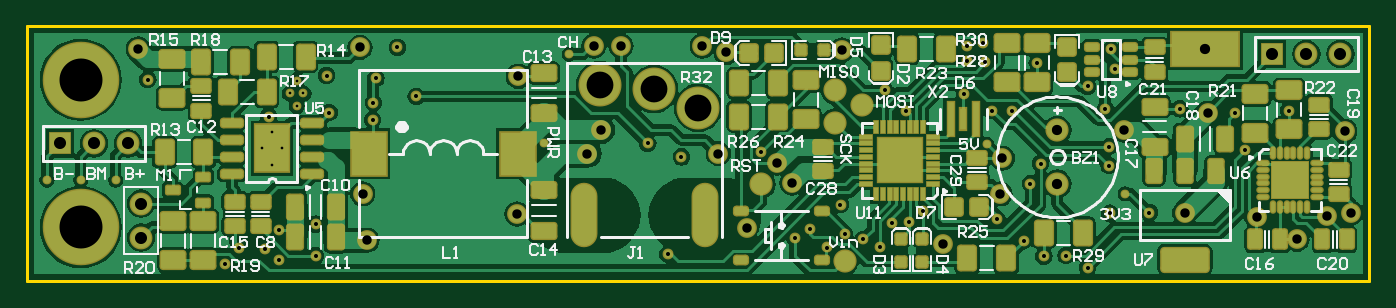
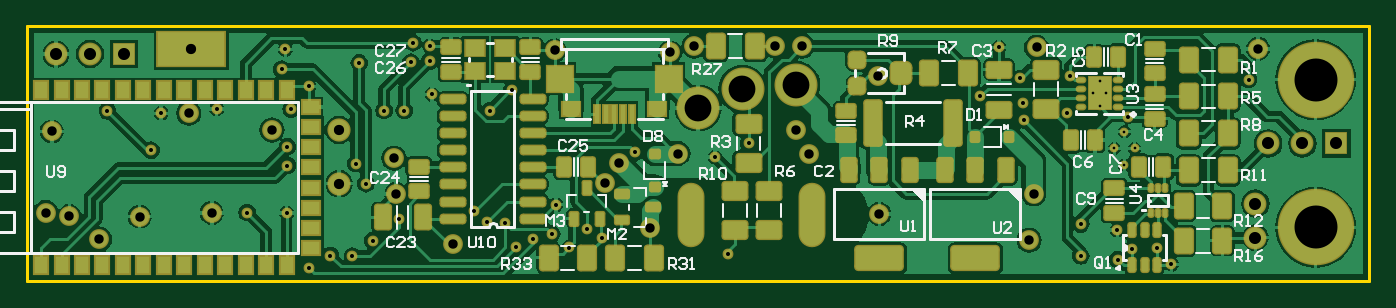
Circuit board: 9 layer files. Board 100.0 x 19.0 mm.
- drill: PCB_Sword-RoundHoles.TXT (1587 bytes)
- drill: PCB_Sword-SlotHoles.TXT (203 bytes)
- bottom_copper: PCB_Sword.GBL (73856 bytes)
- bottom_silk: PCB_Sword.GBO (17419 bytes)
- bottom_mask: PCB_Sword.GBS (14860 bytes)
- outline: PCB_Sword.GM1 (265 bytes)
- top_copper: PCB_Sword.GTL (79783 bytes)
- top_silk: PCB_Sword.GTO (30358 bytes)
- top_mask: PCB_Sword.GTS (14458 bytes)

=== drill: PCB_Sword-RoundHoles.TXT ===
M48
;Layer_Color=9474304
;FILE_FORMAT=2:4
INCH,TZ
;TYPE=PLATED
T1F00S00C0.0079
T2F00S00C0.0118
T3F00S00C0.0276
T4F00S00C0.0300
T5F00S00C0.0354
T6F00S00C0.0787
T7F00S00C0.1260
;TYPE=NON_PLATED
%
T01
X7185Y3400
X7480Y3892
X6890
X7185Y4384
X7913Y5128
X8110Y5502
X7717
X7913Y5876
T02
X5807Y492
X6220Y965
X6969Y945
X7382Y630
X7392Y1496
X8465Y1673
Y738
X18799Y787
X22520Y1260
X22953Y1535
X23465Y984
X23976Y1378
X24518Y1220
X25018Y1006
X29232Y1181
X29823Y728
X30472Y748
X31102Y394
X33809Y5049
X35433Y4921
X35728Y3839
X37008Y4990
X31624Y5039
X31102Y5709
X31900Y6211
X31791Y6791
X29626Y6398
X28110Y6417
X27559Y6447
Y6890
X28051Y6988
X27490Y5472
X28307Y5000
X28898
X29724Y3445
X29429Y2854
X28445Y1811
X26270Y2041
X25876Y1742
X25354Y1703
X23858Y2244
X21535Y3780
X19193Y3642
X18209Y4035
X25157Y5591
X25787Y5000
X31732Y3937
Y3386
X31754Y1991
X32913Y2008
X11417Y5413
X10157Y5226
X10138Y4724
X10236Y5945
X8786Y6024
X8858Y4937
X7087Y4823
X3543Y5906
X10866Y6850
T03
X9978Y1199
X21102Y1555
X26870Y1083
X37244Y1220
X38127Y1906
X38819Y2008
X38641Y4389
X34624Y4921
X33948Y1999
X36063Y1890
X32185Y4429
X28602Y3602
X28543Y2559
X22431Y2874
X22008Y3465
X20276Y3740
X20512Y6703
X19803Y6890
X17421
X23898Y6772
X16634Y6890
X16831Y4429
X16437Y3740
X14370Y1969
X14409Y6004
X9764Y6850
X9843Y2559
X3268Y6811
T04
X34547Y6791
X30217Y4429
Y2854
T05
X3346Y1272
X36520Y6654
X37520
X38520
X2968Y4035
X1969
X3346Y2272
X969Y4035
T06
X18386Y5630
X19685Y5079
X16811Y5748
T07
X1575Y1575
Y5906
M30

=== drill: PCB_Sword-SlotHoles.TXT ===
M48
;Layer_Color=9474304
;FILE_FORMAT=2:4
INCH,TZ
;TYPE=PLATED
;TYPE=NON_PLATED
T8F00S00C0.0709
%
G90
G05
T08
G00X19882Y2480
M15
G01Y1378
M16
G00X16339Y2480
M15
G01Y1378
M16
M17
M30

=== bottom_copper: PCB_Sword.GBL (73856 bytes, source omitted) ===
=== bottom_silk: PCB_Sword.GBO (17419 bytes, source omitted) ===
=== bottom_mask: PCB_Sword.GBS (14860 bytes, source withheld) ===
=== outline: PCB_Sword.GM1 ===
G04*
G04 #@! TF.GenerationSoftware,Altium Limited,Altium Designer,19.1.5 (86)*
G04*
G04 Layer_Color=16711935*
%FSLAX25Y25*%
%MOIN*%
G70*
G01*
G75*
%ADD10C,0.01000*%
D10*
X0Y0D02*
X393701D01*
Y74803D01*
X0D02*
X393701D01*
X0Y0D02*
Y74803D01*
M02*

=== top_copper: PCB_Sword.GTL (79783 bytes, source omitted) ===
=== top_silk: PCB_Sword.GTO (30358 bytes, source omitted) ===
=== top_mask: PCB_Sword.GTS (14458 bytes, source withheld) ===
